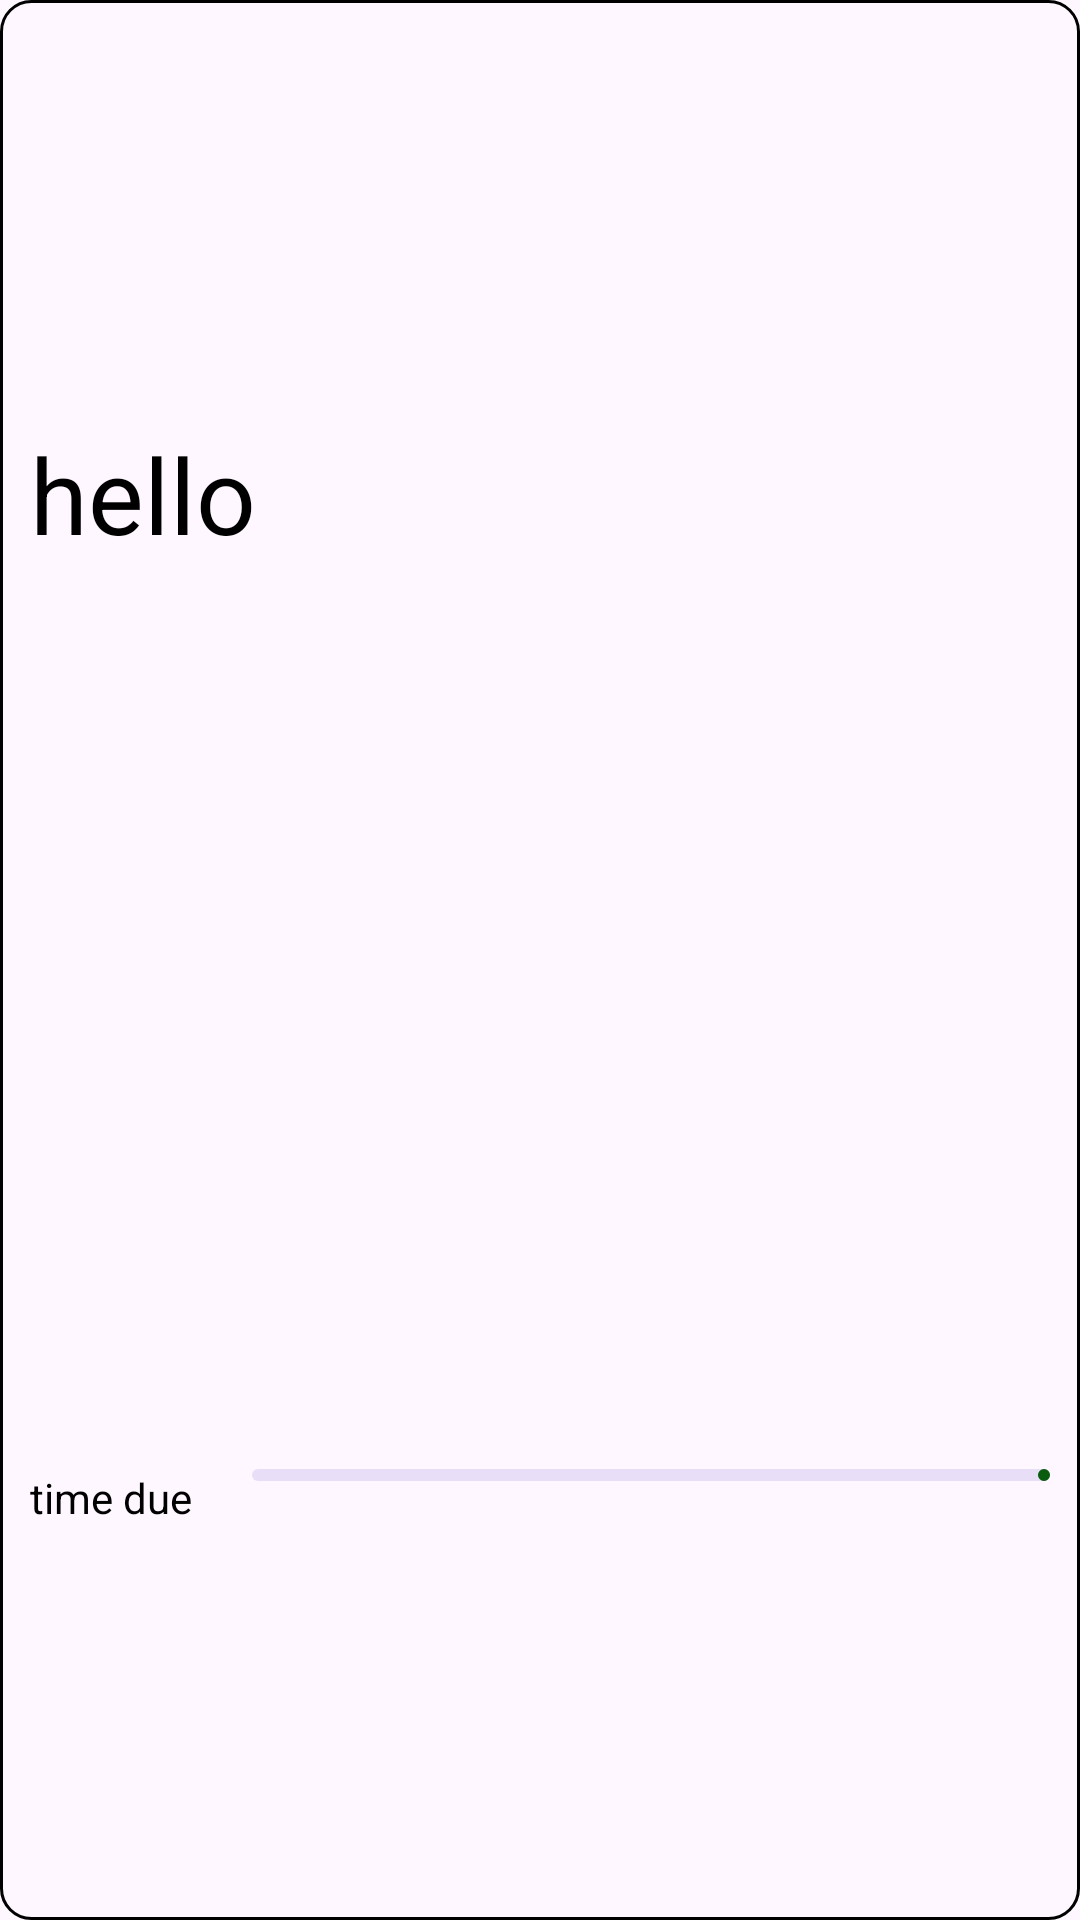

Produce the Android XML layout that renders to this screen, including the resource entries it uses.
<!-- AndroidManifest.xml: application theme Theme.Project -->
<!-- res/layout/pending_activity_item.xml -->
<?xml version="1.0" encoding="utf-8"?>
<androidx.constraintlayout.widget.ConstraintLayout xmlns:android="http://schemas.android.com/apk/res/android"
    android:layout_width="match_parent"
    android:layout_height="wrap_content"
    android:layout_margin="5dp"
    android:background="@drawable/existing_border"
    xmlns:app="http://schemas.android.com/apk/res-auto">
    <TextView
        android:layout_width="match_parent"
        android:layout_height="wrap_content"
        android:textSize="35dp"
        android:text="hello"
        android:padding="10dp"
        android:gravity="left"
        android:id="@+id/pending_activity_name"
        app:layout_constraintRight_toRightOf="parent"
        app:layout_constraintLeft_toLeftOf="parent"
        app:layout_constraintTop_toTopOf="parent"
        app:layout_constraintBottom_toTopOf="@+id/pending_description_name"
        />
    <TextView
        android:layout_width="match_parent"
        android:padding="5dp"
        android:paddingLeft="15dp"
        android:layout_height="wrap_content"
        android:id="@+id/pending_description_name"
        app:layout_constraintRight_toRightOf="parent"
        app:layout_constraintLeft_toLeftOf="parent"
        app:layout_constraintTop_toBottomOf="@+id/pending_activity_name"
        app:layout_constraintBottom_toTopOf="@+id/progressAndText"/>

        <LinearLayout
            android:id="@+id/progressAndText"
            android:layout_width="match_parent"
            android:layout_height="wrap_content"
            app:layout_constraintRight_toRightOf="parent"
            app:layout_constraintLeft_toLeftOf="parent"
            app:layout_constraintTop_toBottomOf="@+id/pending_description_name"
            app:layout_constraintBottom_toBottomOf="parent"
            android:orientation="horizontal"
            >
            <TextView
                android:layout_width="wrap_content"
                android:layout_height="wrap_content"
                android:paddingLeft="10dp"
                android:paddingRight="10dp"
                android:text="time due"/>
            <com.google.android.material.progressindicator.LinearProgressIndicator
                android:layout_width="wrap_content"
                android:layout_height="wrap_content"
                android:id="@+id/pending_progress"

                android:max="100"
                android:progress="10"
                android:paddingLeft="10dp"
                android:paddingRight="10dp"
              />
        </LinearLayout>


</androidx.constraintlayout.widget.ConstraintLayout>
<!-- resources referenced by this layout -->
<resources>
  <!-- drawable existing_border (drawable) -->
  <?xml version="1.0" encoding="utf-8"?>
  <shape xmlns:android="http://schemas.android.com/apk/res/android"
      android:shape="rectangle" >
      <stroke
          android:width="1dp"
          android:color="@color/black" />
      <corners
          android:radius="10dp"/>
  </shape>
  <style name="Theme.Project" parent="Base.Theme.Project" />
  <color name="black">#FF000000</color>
  <style name="Base.Theme.Project" parent="Theme.Material3.DayNight.NoActionBar">
  
          
          <item name="colorPrimary">@color/lightPrimary</item>
          <item name="android:textColor">@color/black</item>
  
  
      </style>
  <color name="lightPrimary">#0A5C0E</color>
</resources>
